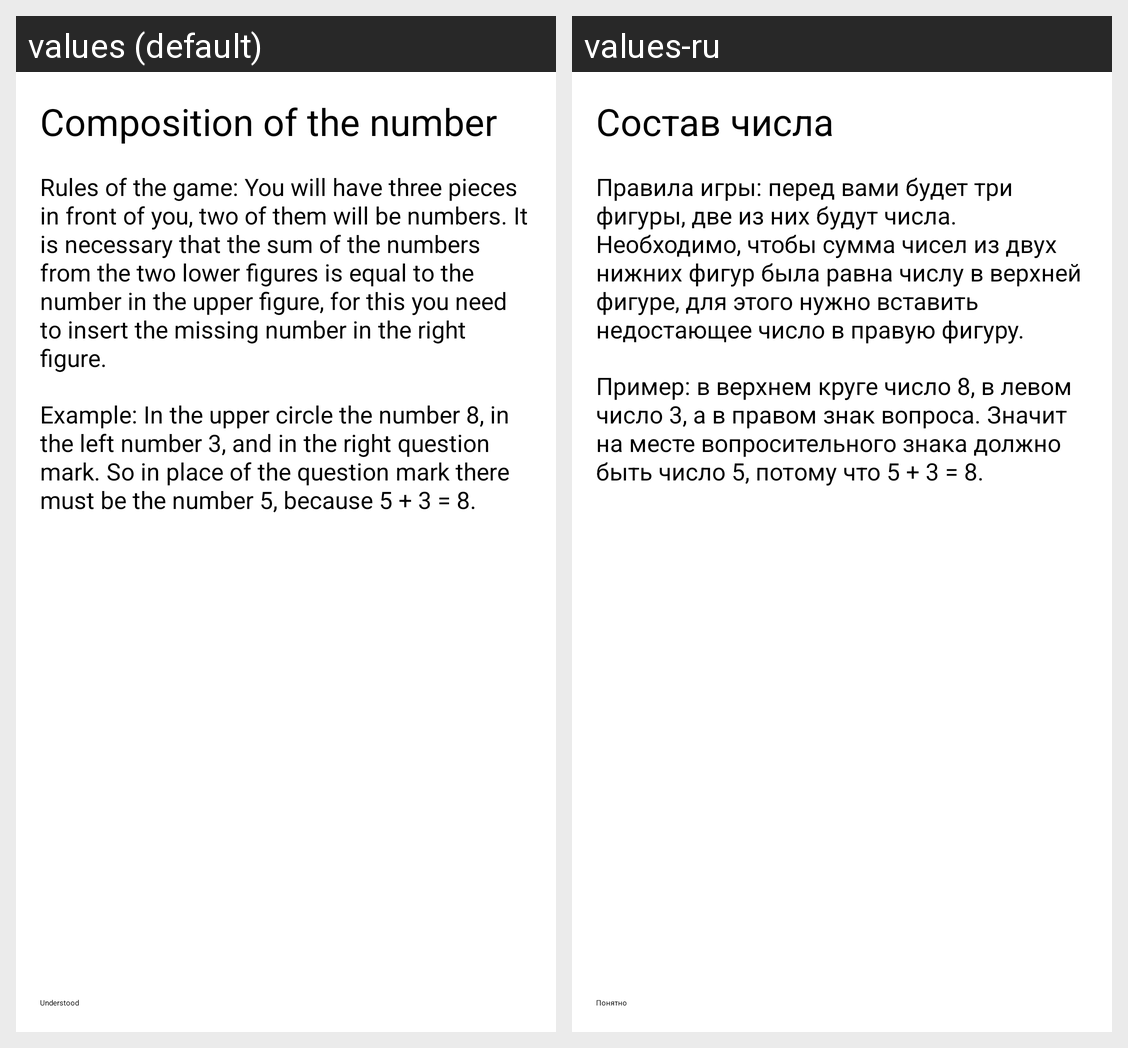

For this localized Android screen grid, give each drawn string resource with its value in every locale shown.
Android screen res/layout/fragment_welcome.xml rendered under 2 locales, left to right: values (default), values-ru. Device: Nexus 5 (rendered at 1080×1920; each locale shown at half size, 540×960, under a caption strip naming it); theme Theme.Composition.
Strings drawn on this screen, with the default value and each locale's value (text and hints the layout hard-codes, and strings that could not be matched under every locale, appear in the picture but are not listed):

tv_title_text
  values: Composition of the number
  values-ru: Состав числа

tv_game_rules_name
  values: Rules of the game: You will have three pieces in front of you, two of them will be numbers. It is necessary that the sum of the numbers from the two lower figures is equal to the number in the upper figure, for this you need to insert the missing number in the right figure.
  values-ru: Правила игры: перед вами будет три фигуры, две из них будут числа. Необходимо, чтобы сумма чисел из двух нижних фигур была равна числу в верхней фигуре, для этого нужно вставить недостающее число в правую фигуру.

tv_example_text
  values: Example: In the upper circle the number 8, in the left number 3, and in the right question mark. So in place of the question mark there must be the number 5, because 5 + 3 = 8.
  values-ru: Пример: в верхнем круге число 8, в левом число 3, а в правом знак вопроса. Значит на месте вопросительного знака должно быть число 5, потому что 5 + 3 = 8.

btn_understand_text
  values: Understood
  values-ru: Понятно
